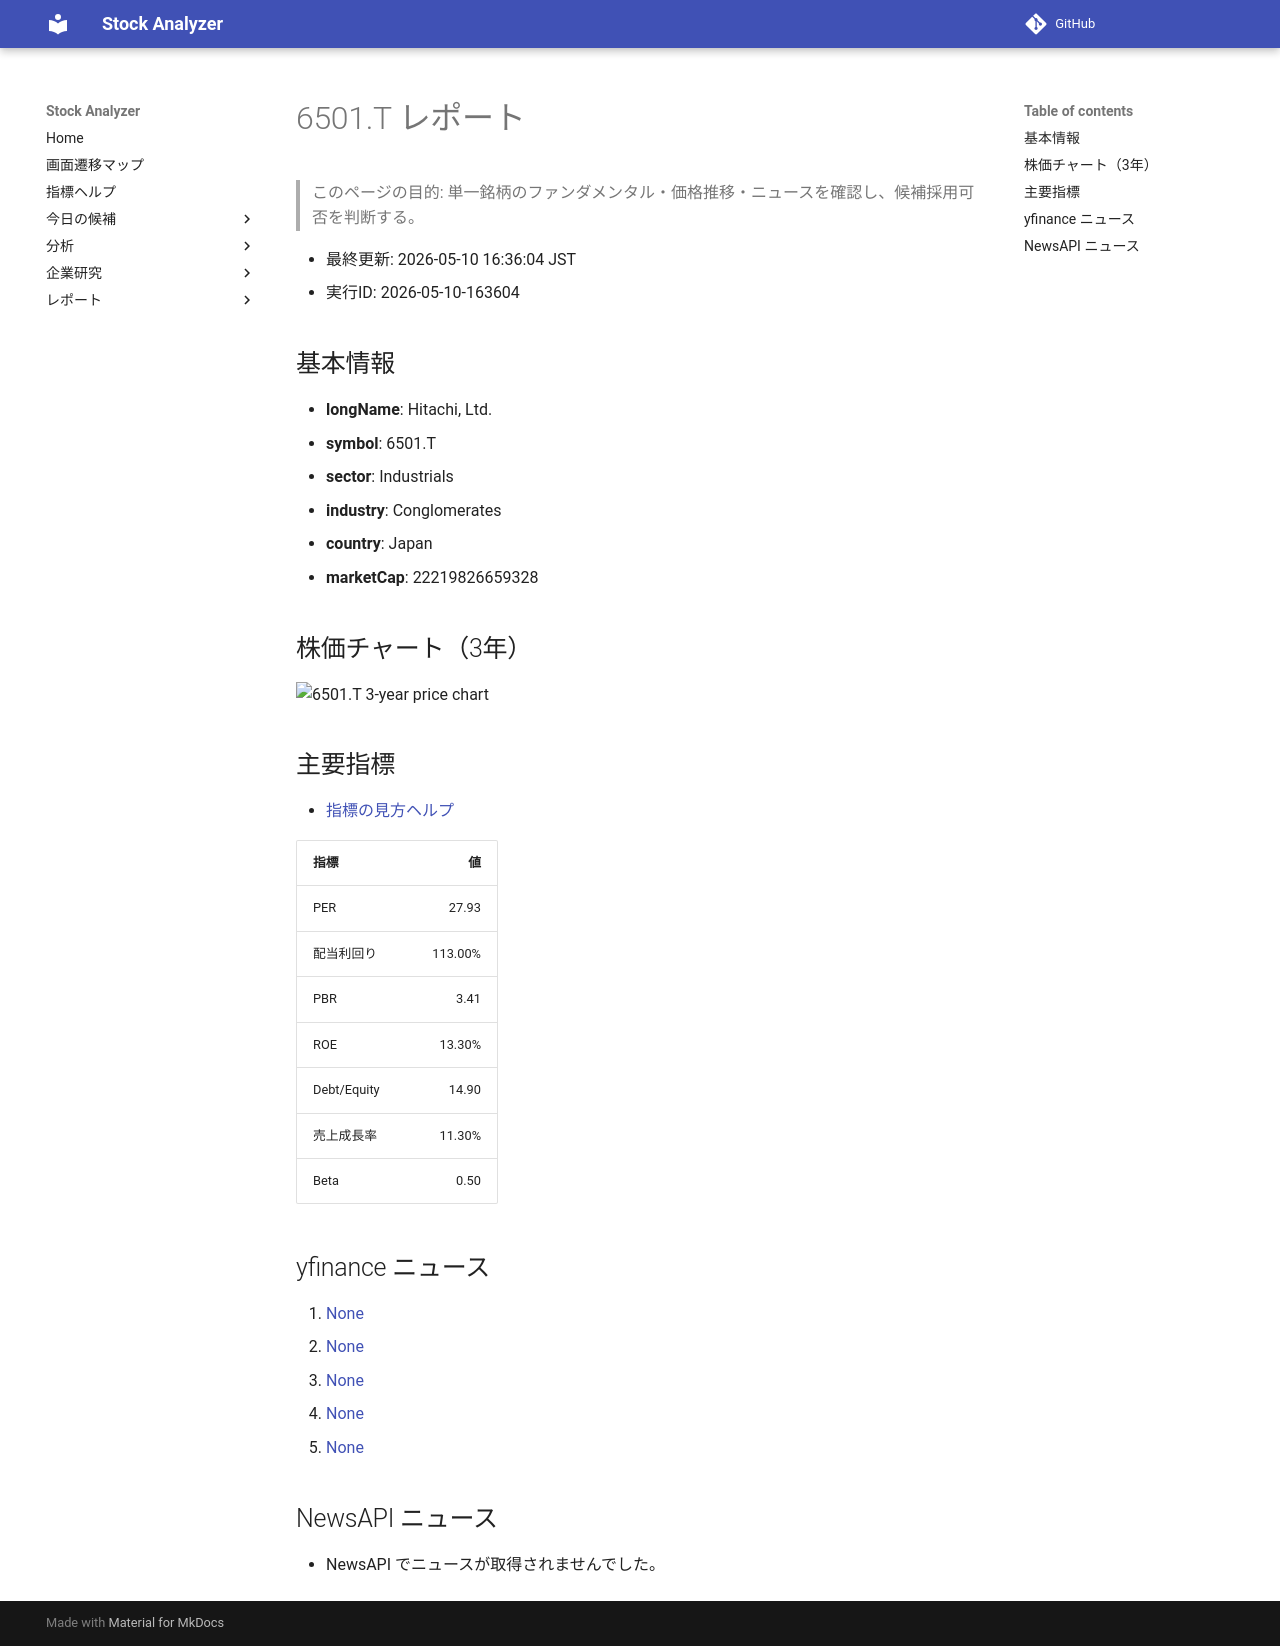

repository: Yumi-note/Making-APP · page: reports/2026-05-10/163604/6501_T/index.html · generator: mkdocs

# 6501.T レポート

> このページの目的: 単一銘柄のファンダメンタル・価格推移・ニュースを確認し、候補採用可否を判断する。

- 最終更新: 2026-05-10 16:36:04 JST
- 実行ID: 2026-05-10-163604

## 基本情報

- **longName**: Hitachi, Ltd.
- **symbol**: 6501.T
- **sector**: Industrials
- **industry**: Conglomerates
- **country**: Japan
- **marketCap**: 22219826659328

## 株価チャート（3年）

![6501.T 3-year price chart](6501_T_3y.png)

## 主要指標

- [指標の見方ヘルプ](../../../../indicators.md)

| 指標 | 値 |
|---|---:|
| PER | 27.93 |
| 配当利回り | 113.00% |
| PBR | 3.41 |
| ROE | 13.30% |
| Debt/Equity | 14.90 |
| 売上成長率 | 11.30% |
| Beta | 0.50 |

## yfinance ニュース

1. [None](None)
2. [None](None)
3. [None](None)
4. [None](None)
5. [None](None)

## NewsAPI ニュース

- NewsAPI でニュースが取得されませんでした。
